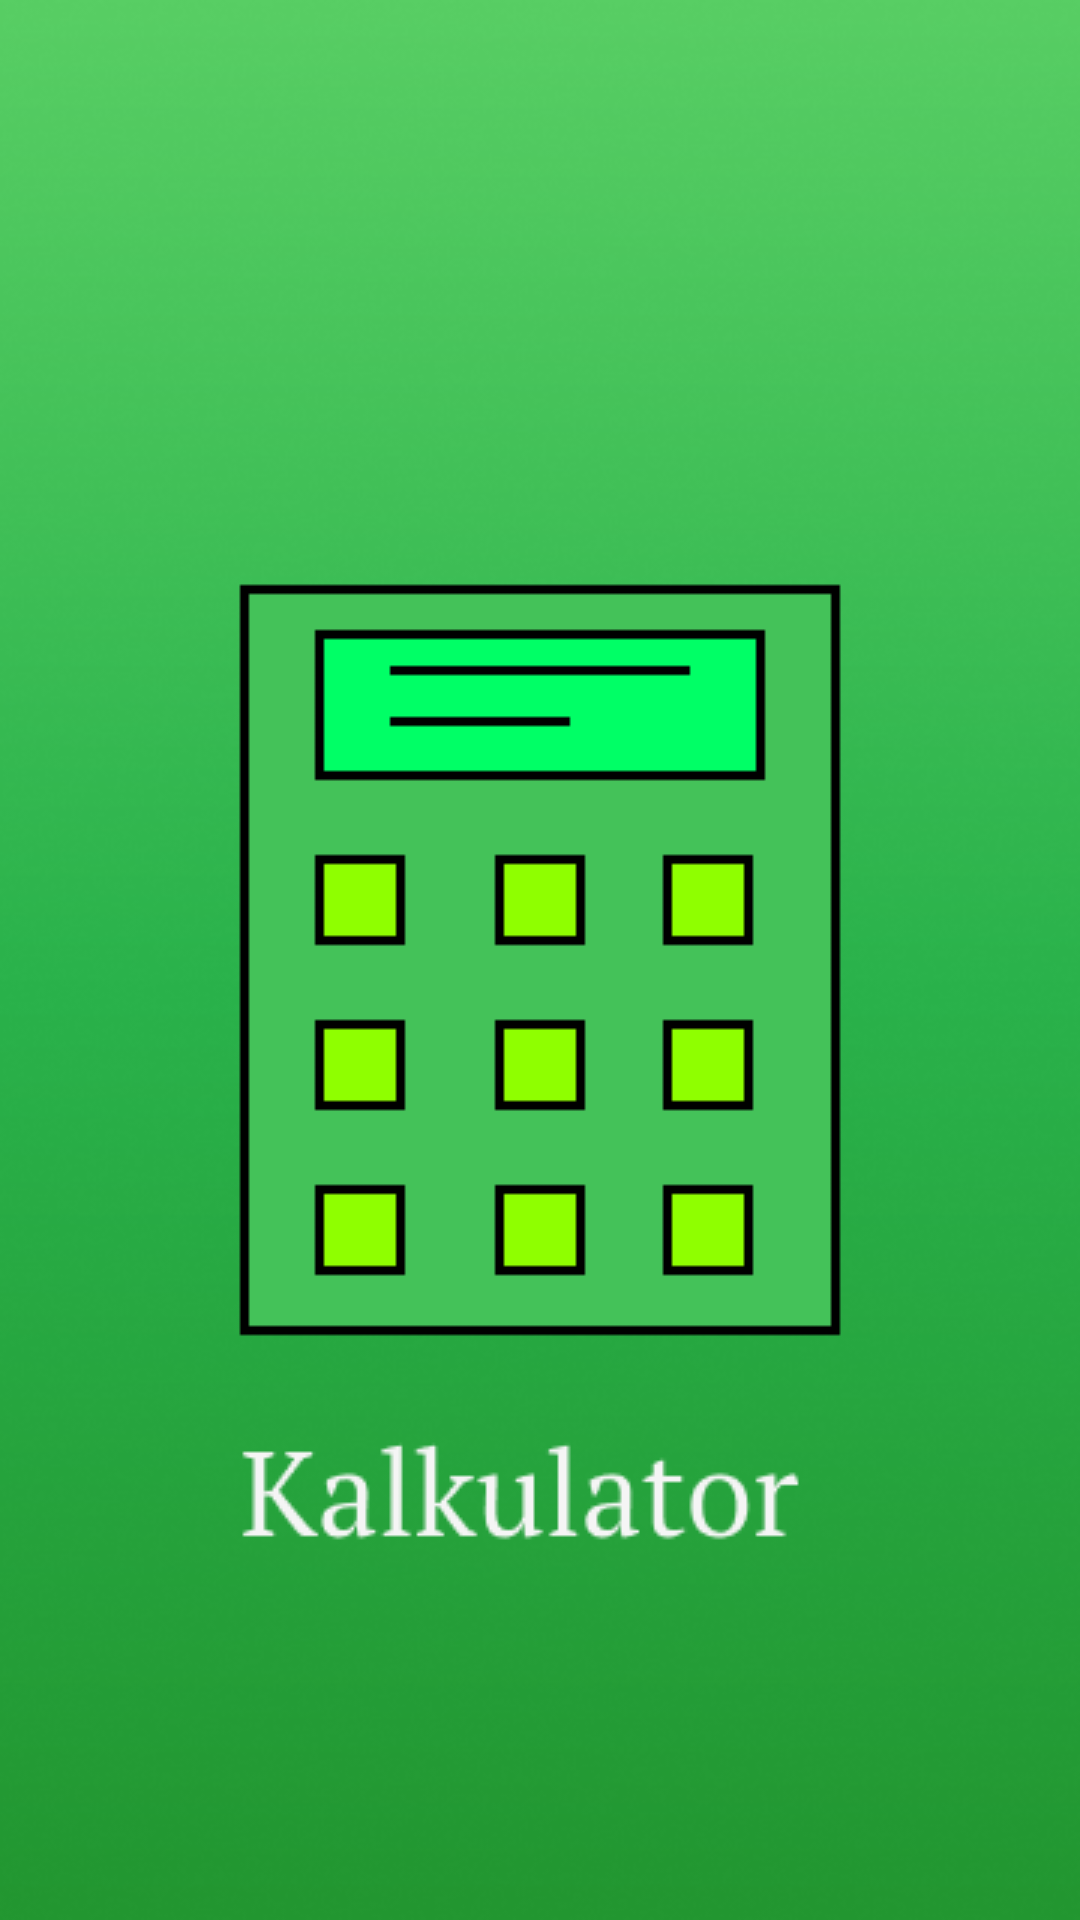

Reconstruct the res/layout file that produces this screen, plus the resources it refers to.
<!-- AndroidManifest.xml: application theme Theme.Kalkulator10PPLG2 -->
<!-- res/layout/activity_splash_screen.xml -->
<?xml version="1.0" encoding="utf-8"?>
<LinearLayout
    android:orientation="vertical"
    xmlns:android="http://schemas.android.com/apk/res/android"
    xmlns:app="http://schemas.android.com/apk/res-auto"
    xmlns:tools="http://schemas.android.com/tools"
    android:layout_width="match_parent"
    android:layout_height="match_parent"
    tools:context=".SplashScreen">

    <TextView
        android:layout_width="match_parent"
        android:layout_height="match_parent"
        android:background="@drawable/splashscreensmall">
    </TextView>

</LinearLayout>
<!-- resources referenced by this layout -->
<resources>
  <!-- drawable splashscreensmall: png bitmap (drawable, 105888 bytes) -->
  <style name="Theme.Kalkulator10PPLG2" parent="Theme.MaterialComponents.DayNight.DarkActionBar">
          
          <item name="colorPrimary">@color/purple_500</item>
          <item name="colorPrimaryVariant">@color/purple_700</item>
          <item name="colorOnPrimary">@color/white</item>
          
          <item name="colorSecondary">@color/teal_200</item>
          <item name="colorSecondaryVariant">@color/teal_700</item>
          <item name="colorOnSecondary">@color/black</item>
          
          <item name="android:statusBarColor">?attr/colorPrimaryVariant</item>
          
      </style>
  <!-- not gathered from this repository: default colours our renderer supplied (Android Studio template values) -->
  <color name="purple_500">#FF6200EE</color>
  <color name="purple_700">#FF3700B3</color>
  <color name="teal_200">#FF03DAC5</color>
  <color name="teal_700">#FF018786</color>
  <color name="black">#FF000000</color>
  <color name="white">#FFFFFFFF</color>
</resources>
